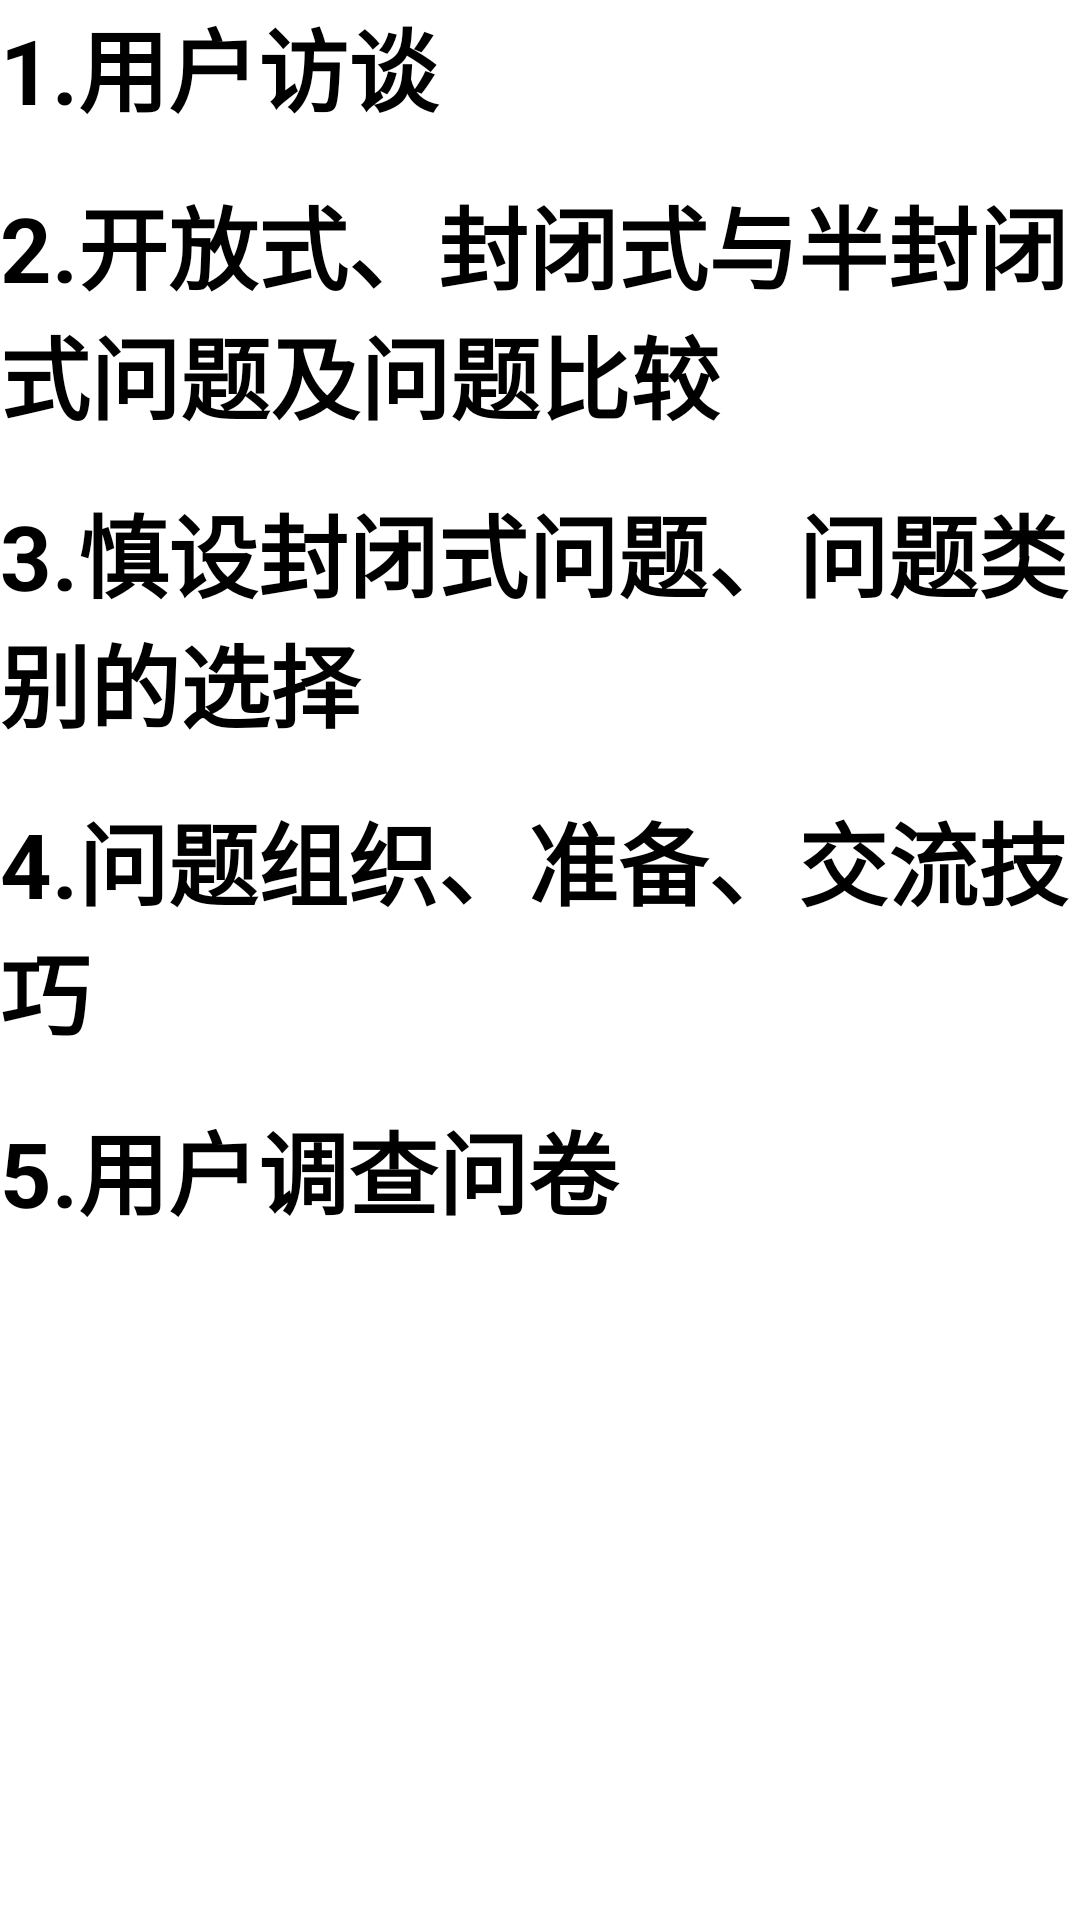

Android layout source for this screen:
<!-- AndroidManifest.xml: application theme AppTheme -->
<!-- res/layout/teacher3_2_2.xml -->
<?xml version="1.0" encoding="utf-8"?>
<LinearLayout xmlns:android="http://schemas.android.com/apk/res/android"
    android:layout_width="match_parent"
    android:layout_height="match_parent"
    android:orientation="vertical">

    <TextView
        android:id="@+id/tan3_2_1"
        android:layout_width="match_parent"
        android:layout_height="wrap_content"
        android:text="1.用户访谈"
        android:textSize="30dp"
        android:textColor="@android:color/background_dark"
        android:textStyle="bold"/>

    <TextView
        android:id="@+id/tan3_2_2"
        android:layout_width="match_parent"
        android:layout_height="wrap_content"
        android:text="2.开放式、封闭式与半封闭式问题及问题比较"
        android:textSize="30dp"
        android:layout_marginTop="16dp"
        android:textColor="@android:color/background_dark"
        android:textStyle="bold"/>
    <TextView
        android:id="@+id/tan3_2_3"
        android:layout_width="match_parent"
        android:layout_height="wrap_content"
        android:text="3.慎设封闭式问题、问题类别的选择"
        android:textSize="30dp"
        android:layout_marginTop="16dp"
        android:textColor="@android:color/background_dark"
        android:textStyle="bold"/>
    <TextView
        android:id="@+id/tan3_2_4"
        android:layout_width="match_parent"
        android:layout_height="wrap_content"
        android:text="4.问题组织、准备、交流技巧"
        android:textSize="30dp"
        android:layout_marginTop="16dp"
        android:textColor="@android:color/background_dark"
        android:textStyle="bold"/>
    <TextView
        android:id="@+id/tan3_2_5"
        android:layout_width="match_parent"
        android:layout_height="wrap_content"
        android:text="5.用户调查问卷"
        android:textSize="30dp"
        android:layout_marginTop="16dp"
        android:textColor="@android:color/background_dark"
        android:textStyle="bold"/>

</LinearLayout>
<!-- resources referenced by this layout -->
<resources>

</resources>
